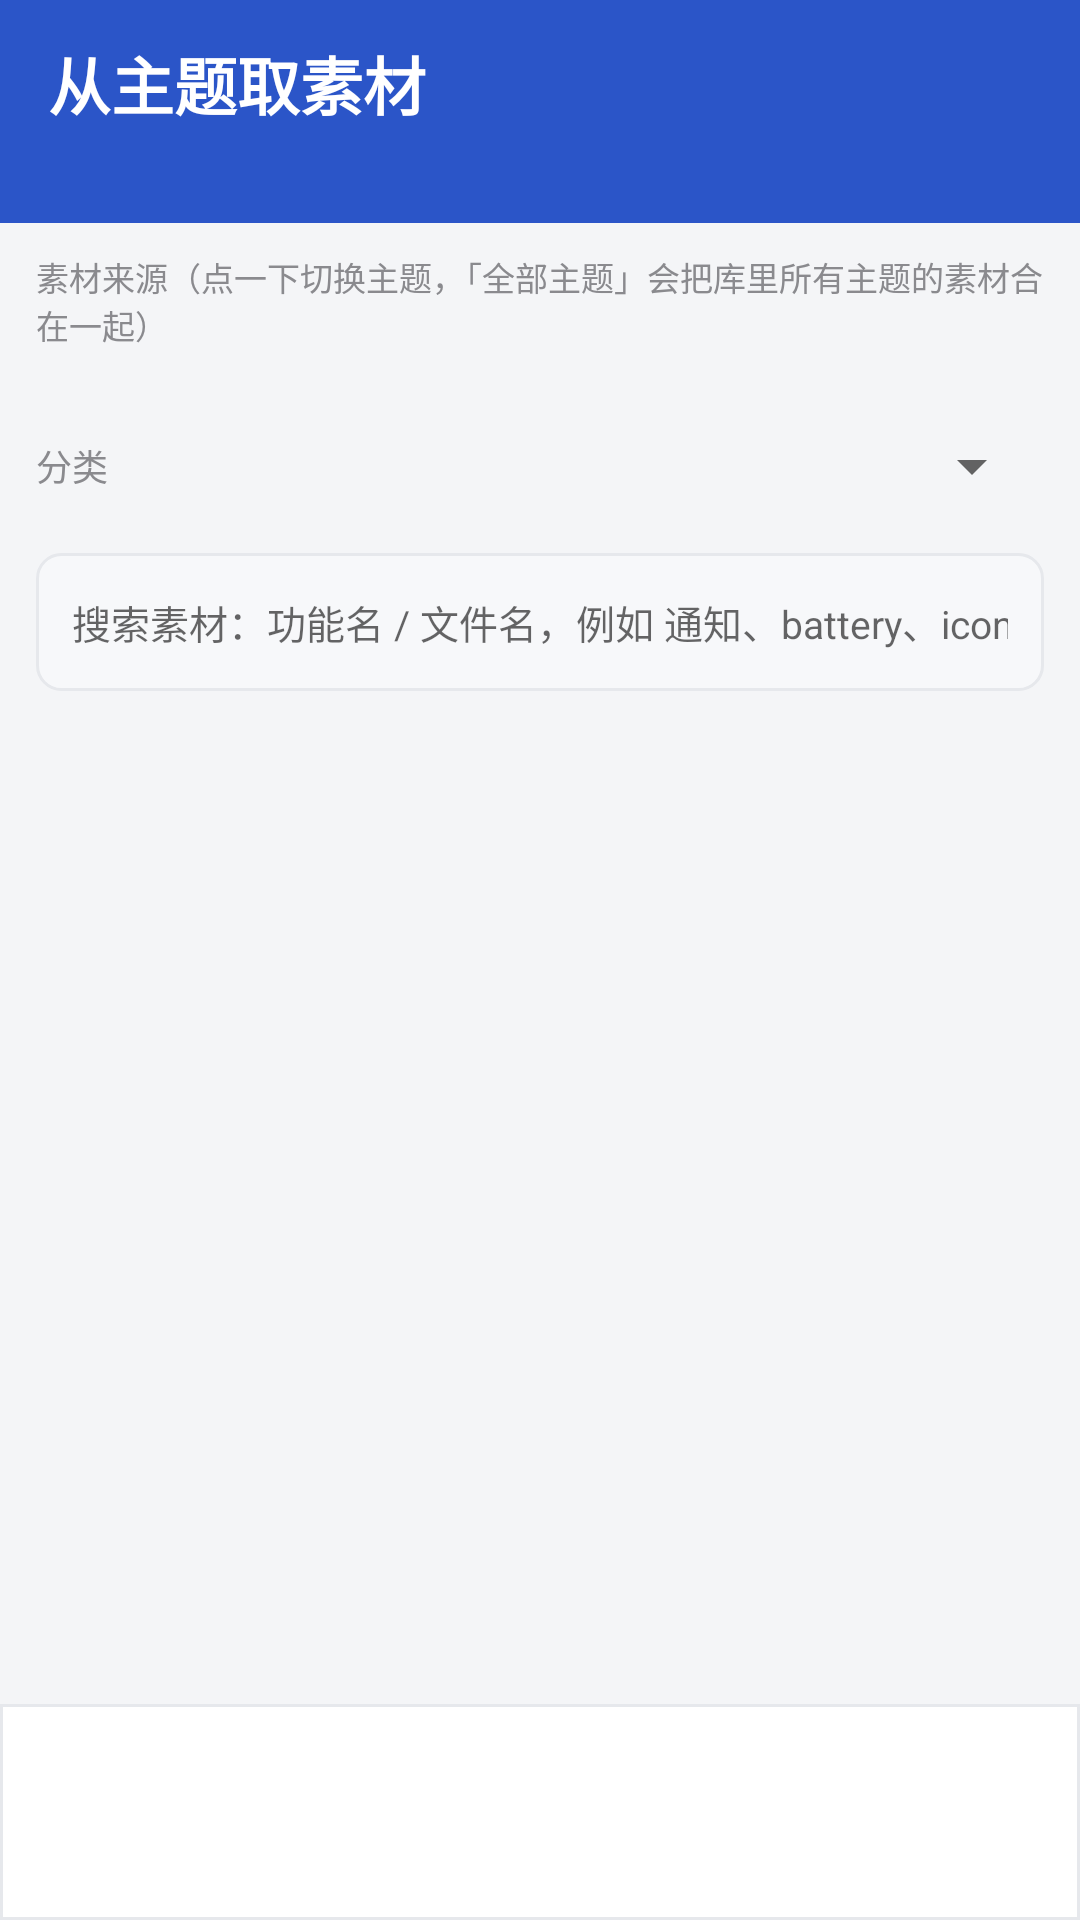

Android layout source for this screen:
<!-- AndroidManifest.xml: application theme AppTheme -->
<!-- res/layout/activity_themepick.xml -->
<?xml version="1.0" encoding="utf-8"?>
<LinearLayout xmlns:android="http://schemas.android.com/apk/res/android"
    android:layout_width="match_parent"
    android:layout_height="match_parent"
    android:background="@color/bg"
    android:orientation="vertical">

    <LinearLayout
        android:id="@+id/headBar"
        android:layout_width="match_parent"
        android:layout_height="wrap_content"
        android:background="@drawable/head"
        android:gravity="center_vertical"
        android:orientation="horizontal"
        android:paddingLeft="16dp"
        android:paddingTop="12dp"
        android:paddingRight="16dp"
        android:paddingBottom="12dp">

        <LinearLayout
            android:layout_width="match_parent"
            android:layout_height="wrap_content"
            android:orientation="vertical">

            <TextView
                android:layout_width="wrap_content"
                android:layout_height="wrap_content"
                android:text="从主题取素材"
                android:textColor="#FFFFFFFF"
                android:textSize="21sp"
                android:textStyle="bold" />

            <TextView
                android:id="@+id/tvPickTarget"
                android:layout_width="match_parent"
                android:layout_height="wrap_content"
                android:layout_marginTop="3dp"
                android:textColor="#CCFFFFFF"
                android:textSize="12sp" />
        </LinearLayout>
    </LinearLayout>

    <LinearLayout
        android:layout_width="match_parent"
        android:layout_height="wrap_content"
        android:background="@drawable/card_bg"
        android:orientation="vertical"
        android:paddingLeft="12dp"
        android:paddingTop="10dp"
        android:paddingRight="12dp"
        android:paddingBottom="10dp">

        <TextView
            android:layout_width="wrap_content"
            android:layout_height="wrap_content"
            android:text="素材来源（点一下切换主题，「全部主题」会把库里所有主题的素材合在一起）"
            android:textColor="@color/text_dim"
            android:textSize="11sp" />

        <HorizontalScrollView
            android:layout_width="match_parent"
            android:layout_height="wrap_content"
            android:layout_marginTop="8dp"
            android:scrollbars="none">

            <LinearLayout
                android:id="@+id/themeChips"
                android:layout_width="wrap_content"
                android:layout_height="wrap_content"
                android:orientation="horizontal" />
        </HorizontalScrollView>

        <LinearLayout
            android:layout_width="match_parent"
            android:layout_height="wrap_content"
            android:layout_marginTop="8dp"
            android:gravity="center_vertical"
            android:orientation="horizontal">

            <TextView
                android:layout_width="wrap_content"
                android:layout_height="wrap_content"
                android:text="分类"
                android:textColor="@color/text_dim"
                android:textSize="12sp" />

            <Spinner
                android:id="@+id/spFeature"
                android:layout_width="0dp"
                android:layout_height="46dp"
                android:layout_marginLeft="8dp"
                android:layout_weight="1" />
        </LinearLayout>

        <EditText
            android:id="@+id/etPickSearch"
            android:layout_width="match_parent"
            android:layout_height="46dp"
            android:layout_marginTop="6dp"
            android:background="@drawable/field"
            android:hint="搜索素材：功能名 / 文件名，例如 通知、battery、icon（跨全部分类）"
            android:importantForAutofill="no"
            android:inputType="text"
            android:maxLines="1"
            android:paddingLeft="12dp"
            android:paddingRight="12dp"
            android:textSize="13sp" />
    </LinearLayout>

    <ScrollView
        android:layout_width="match_parent"
        android:layout_height="0dp"
        android:layout_weight="1"
        android:fillViewport="true">

        <LinearLayout
            android:id="@+id/pickBox"
            android:layout_width="match_parent"
            android:layout_height="wrap_content"
            android:orientation="vertical"
            android:paddingLeft="10dp"
            android:paddingTop="10dp"
            android:paddingRight="10dp"
            android:paddingBottom="10dp" />
    </ScrollView>

    <LinearLayout
        android:layout_width="match_parent"
        android:layout_height="wrap_content"
        android:background="@drawable/bar"
        android:gravity="center_vertical"
        android:orientation="horizontal"
        android:padding="10dp">

        <TextView
            android:id="@+id/tvPickStatus"
            android:layout_width="0dp"
            android:layout_height="wrap_content"
            android:layout_weight="1"
            android:lineSpacingExtra="2dp"
            android:textColor="@color/text_dim"
            android:textSize="12sp" />

        <Button
            android:id="@+id/btnPickMore"
            style="@style/Btn"
            android:layout_width="wrap_content"
            android:layout_height="52dp"
            android:text="显示更多"
            android:visibility="gone" />

        <Button
            android:id="@+id/btnPickUse"
            style="@style/BtnFill"
            android:layout_width="wrap_content"
            android:layout_height="52dp"
            android:layout_marginLeft="8dp"
            android:paddingLeft="16dp"
            android:paddingRight="16dp"
            android:text="使用这张图" />
    </LinearLayout>
</LinearLayout>
<!-- resources referenced by this layout -->
<resources>
  <color name="bg">#FFF4F5F7</color>
  <color name="text_dim">#FF8A8A8E</color>
  <!-- drawable bar (drawable) -->
  <?xml version="1.0" encoding="utf-8"?>
  <shape xmlns:android="http://schemas.android.com/apk/res/android" android:shape="rectangle">
      <solid android:color="#FFFFFFFF" />
      <stroke android:width="1dp" android:color="@color/line" />
  </shape>
  <!-- drawable field (drawable) -->
  <?xml version="1.0" encoding="utf-8"?>
  <shape xmlns:android="http://schemas.android.com/apk/res/android" android:shape="rectangle">
      <solid android:color="#FFF7F8FA" />
      <corners android:radius="8dp" />
      <stroke android:width="1dp" android:color="@color/line" />
  </shape>
  <!-- drawable head (drawable) -->
  <?xml version="1.0" encoding="utf-8"?>
  <shape xmlns:android="http://schemas.android.com/apk/res/android" android:shape="rectangle">
      <solid android:color="@color/primary_dark" />
  </shape>
  <style name="Btn" parent="@android:style/Widget.Material.Button.Borderless.Small">
          <item name="android:background">@drawable/btn</item>
          <item name="android:textColor">@color/primary</item>
          <item name="android:textSize">13sp</item>
          <item name="android:minWidth">62dp</item>
          <item name="android:minHeight">40dp</item>
          <item name="android:paddingLeft">10dp</item>
          <item name="android:paddingRight">10dp</item>
          <item name="android:insetTop">0dp</item>
          <item name="android:insetBottom">0dp</item>
      </style>
  <style name="BtnFill" parent="Btn">
          <item name="android:background">@drawable/btn_fill</item>
          <item name="android:textColor">#FFFFFFFF</item>
          <item name="android:textSize">15sp</item>
          <item name="android:minHeight">46dp</item>
      </style>
  <style name="AppTheme" parent="@android:style/Theme.Material.Light.NoActionBar">
          <item name="android:colorPrimary">@color/primary</item>
          <item name="android:colorPrimaryDark">@color/primary_dark</item>
          <item name="android:colorAccent">@color/primary</item>
          <item name="android:windowBackground">@color/bg</item>
          <item name="android:textColorPrimary">@color/text</item>
          <item name="android:statusBarColor">@color/primary_dark</item>
          <item name="android:navigationBarColor">#FFFFFFFF</item>
      </style>
  <color name="line">#FFE6E8EC</color>
  <color name="primary_dark">#FF2B55C8</color>
  <!-- drawable btn (drawable) -->
  <?xml version="1.0" encoding="utf-8"?>
  <shape xmlns:android="http://schemas.android.com/apk/res/android" android:shape="rectangle">
      <solid android:color="#143A6FF7" />
      <corners android:radius="8dp" />
      <stroke android:width="1dp" android:color="#333A6FF7" />
  </shape>
  <color name="primary">#FF3A6FF7</color>
  <color name="text">#FF1A1A1A</color>
</resources>
